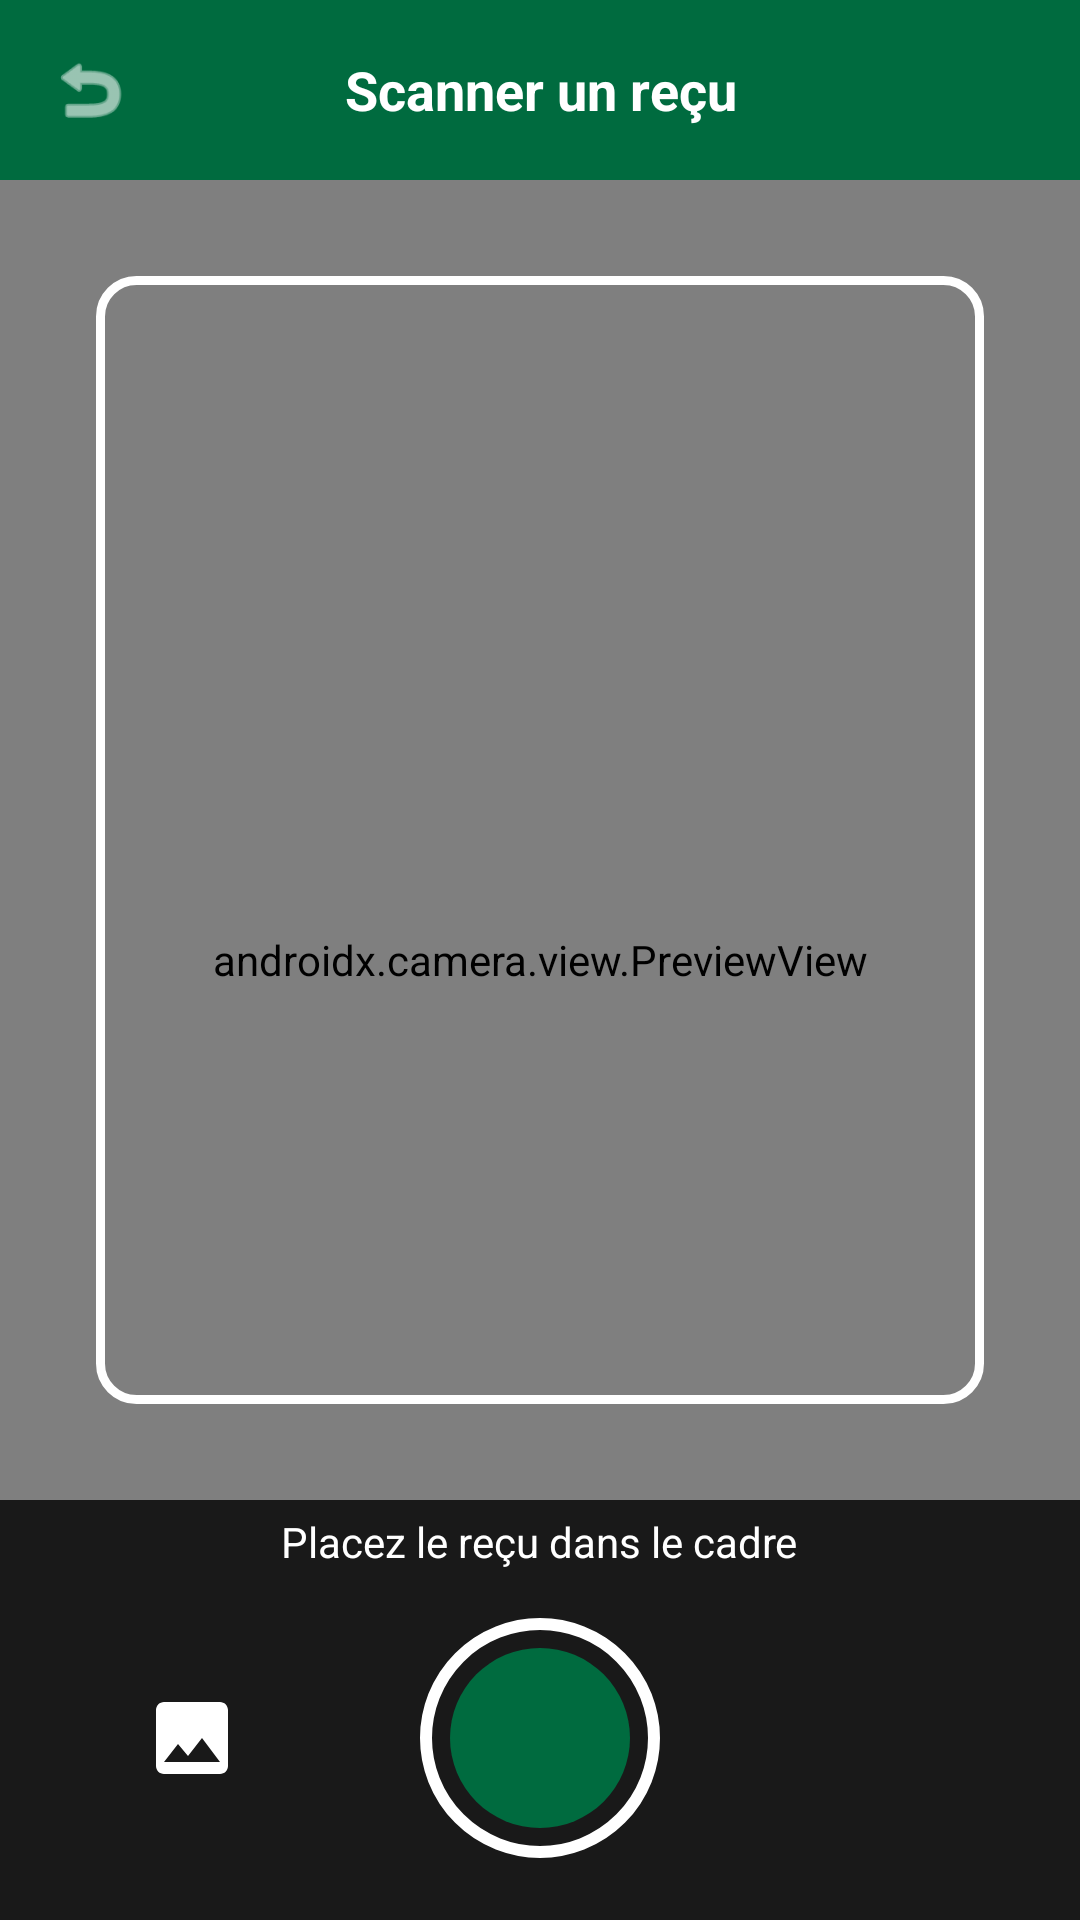

Layout XML and referenced resources for this Android screen:
<!-- AndroidManifest.xml: application theme Theme.ScanDepenses -->
<!-- res/layout/activity_scanner.xml -->
<?xml version="1.0" encoding="utf-8"?>
<androidx.constraintlayout.widget.ConstraintLayout
    xmlns:android="http://schemas.android.com/apk/res/android"
    xmlns:app="http://schemas.android.com/apk/res-auto"
    android:layout_width="match_parent"
    android:layout_height="match_parent"
    android:background="#000000"
    android:fitsSystemWindows="true">

    
    <androidx.camera.view.PreviewView
        android:id="@+id/viewFinder"
        android:layout_width="0dp"
        android:layout_height="0dp"
        app:layout_constraintBottom_toBottomOf="parent"
        app:layout_constraintEnd_toEndOf="parent"
        app:layout_constraintStart_toStartOf="parent"
        app:layout_constraintTop_toTopOf="parent" />

    
    <FrameLayout
        android:layout_width="0dp"
        android:layout_height="0dp"
        android:layout_margin="32dp"
        android:background="@drawable/border_scan"
        app:layout_constraintBottom_toTopOf="@+id/bottomBar"
        app:layout_constraintEnd_toEndOf="parent"
        app:layout_constraintStart_toStartOf="parent"
        app:layout_constraintTop_toBottomOf="@+id/topBar" />

    
    <LinearLayout
        android:id="@+id/topBar"
        android:layout_width="match_parent"
        android:layout_height="60dp"
        android:background="#006B3F"
        android:gravity="center_vertical"
        android:orientation="horizontal"
        android:padding="16dp"
        app:layout_constraintTop_toTopOf="parent">

        <ImageView
            android:id="@+id/btnBack"
            android:layout_width="28dp"
            android:layout_height="28dp"
            android:contentDescription="@string/desc_back"
            android:src="@android:drawable/ic_menu_revert"
            app:tint="#FFFFFF" />

        <TextView
            android:layout_width="0dp"
            android:layout_height="wrap_content"
            android:layout_weight="1"
            android:gravity="center"
            android:text="@string/scanner_title"
            android:textColor="#FFFFFF"
            android:textSize="18sp"
            android:textStyle="bold" />

        
        <View
            android:layout_width="28dp"
            android:layout_height="28dp" />
    </LinearLayout>

    
    <LinearLayout
        android:id="@+id/bottomBar"
        android:layout_width="match_parent"
        android:layout_height="140dp"
        android:background="#CC000000"
        android:gravity="center"
        android:orientation="vertical"
        android:paddingBottom="16dp"
        app:layout_constraintBottom_toBottomOf="parent">

        <TextView
            android:layout_width="wrap_content"
            android:layout_height="wrap_content"
            android:layout_marginBottom="16dp"
            android:text="@string/scanner_instruction"
            android:textColor="#FFFFFF"
            android:textSize="14sp" />

        <LinearLayout
            android:layout_width="match_parent"
            android:layout_height="wrap_content"
            android:gravity="center"
            android:orientation="horizontal">

            
            <ImageView
                android:id="@+id/btnGallery"
                android:layout_width="56dp"
                android:layout_height="56dp"
                android:layout_marginEnd="48dp"
                android:background="?attr/selectableItemBackgroundBorderless"
                android:contentDescription="@string/desc_gallery"
                android:padding="12dp"
                android:src="@drawable/ic_gallery" />

            
            <ImageView
                android:id="@+id/btnCapture"
                android:layout_width="80dp"
                android:layout_height="80dp"
                android:background="@drawable/btn_capture_bg"
                android:contentDescription="@string/desc_capture"
                android:padding="10dp"
                android:src="@drawable/ic_capture_inner" />

            
            <ImageView
                android:id="@+id/btnFlash"
                android:layout_width="56dp"
                android:layout_height="56dp"
                android:layout_marginStart="48dp"
                android:background="?attr/selectableItemBackgroundBorderless"
                android:contentDescription="@string/desc_flash"
                android:padding="12dp"
                android:src="@drawable/ic_flash" />

        </LinearLayout>
    </LinearLayout>

</androidx.constraintlayout.widget.ConstraintLayout>
<!-- resources referenced by this layout -->
<resources>
  <!-- drawable border_scan (drawable) -->
  <?xml version="1.0" encoding="utf-8"?>
  <shape xmlns:android="http://schemas.android.com/apk/res/android">
      <stroke android:width="3dp" android:color="#FFFFFF" />
      <corners android:radius="12dp" />
      <solid android:color="#00000000" />
  </shape>
  <!-- drawable btn_capture_bg (drawable) -->
  <?xml version="1.0" encoding="utf-8"?>
  <shape xmlns:android="http://schemas.android.com/apk/res/android" android:shape="oval">
      <stroke android:width="4dp" android:color="#FFFFFF" />
      <solid android:color="#00000000" />
  </shape>
  <!-- drawable ic_capture_inner (drawable) -->
  <?xml version="1.0" encoding="utf-8"?>
  <shape xmlns:android="http://schemas.android.com/apk/res/android" android:shape="oval">
      <solid android:color="#006B3F" />
  </shape>
  <!-- drawable ic_gallery (drawable) -->
  <vector xmlns:android="http://schemas.android.com/apk/res/android"
      android:width="24dp" android:height="24dp" android:viewportWidth="24" android:viewportHeight="24">
      <path android:fillColor="#FFFFFF" android:pathData="M21,19V5c0,-1.1 -0.9,-2 -2,-2H5c-1.1,0 -2,0.9 -2,2v14c0,1.1 0.9,2 2,2h14c1.1,0 2,-0.9 2,-2zM8.5,13.5l2.5,3.01L14.5,12l4.5,6H5l3.5,-4.5z"/>
  </vector>
  <string name="desc_back">Retour</string>
  <string name="desc_capture">Bouton de capture</string>
  <string name="desc_flash">Flash</string>
  <string name="desc_gallery">Galerie / PDF</string>
  <string name="scanner_instruction">Placez le reçu dans le cadre</string>
  <string name="scanner_title">Scanner un reçu</string>
  <style name="Theme.ScanDepenses" parent="Base.Theme.ScanDepenses" />
  <style name="Base.Theme.ScanDepenses" parent="Theme.Material3.DayNight.NoActionBar">
          
          
      </style>
</resources>
